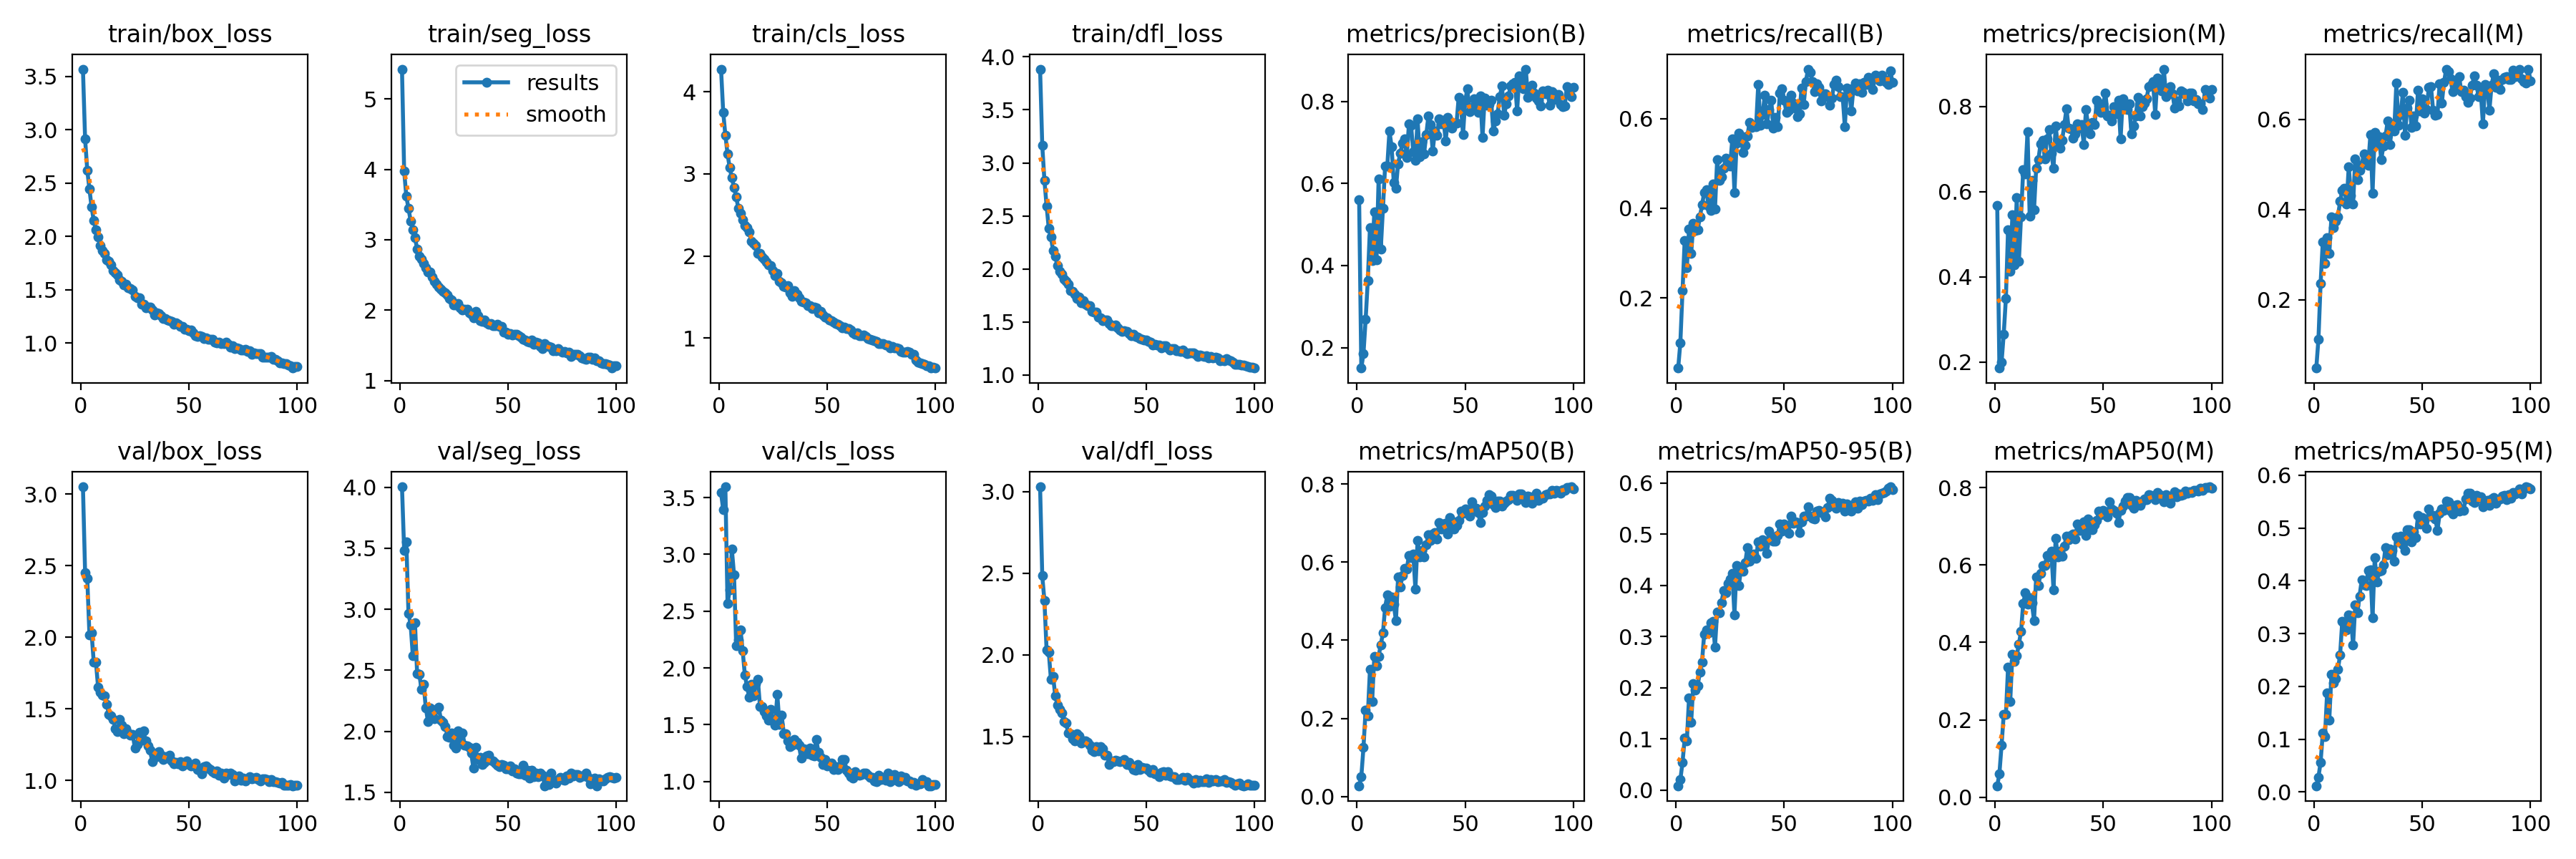

Source data for this figure (header and first rows):
epoch, time, train/box_loss, train/seg_loss, train/cls_loss, train/dfl_loss, metrics/precision(B), metrics/recall(B), metrics/mAP50(B), metrics/mAP50-95(B), metrics/precision(M), metrics/recall(M), metrics/mAP50(M), metrics/mAP50-95(M), val/box_loss, val/seg_loss, val/cls_loss, val/dfl_loss, lr/pg0, lr/pg1, lr/pg2
1, 39.2, 3.567, 5.423, 4.276, 3.884, 0.5607, 0.04315, 0.02761, 0.00869, 0.5679, 0.04822, 0.02968, 0.01166, 3.05, 4.003, 3.542, 3.028, 0.000552, 0.000552, 0.000552
2, 76.26, 2.911, 3.975, 3.753, 3.164, 0.15, 0.09961, 0.05019, 0.02096, 0.1858, 0.1125, 0.06073, 0.02791, 2.452, 3.481, 3.394, 2.483, 0.001097, 0.001097, 0.001097
3, 113.1, 2.62, 3.615, 3.471, 2.837, 0.185, 0.2154, 0.1255, 0.05395, 0.1992, 0.2366, 0.1344, 0.05645, 2.41, 3.553, 3.595, 2.332, 0.00163, 0.00163, 0.00163
4, 149.9, 2.441, 3.447, 3.244, 2.594, 0.2682, 0.3285, 0.2221, 0.1012, 0.2656, 0.3283, 0.2137, 0.1112, 2.018, 2.966, 2.565, 2.03, 0.001617, 0.001617, 0.001617
5, 186.8, 2.274, 3.266, 3.073, 2.384, 0.3632, 0.2669, 0.2061, 0.09608, 0.3495, 0.2809, 0.2132, 0.1047, 2.028, 2.873, 2.689, 2.017, 0.001601, 0.001601, 0.001601
6, 223.2, 2.146, 3.145, 2.951, 2.301, 0.4931, 0.3531, 0.326, 0.1795, 0.5103, 0.3371, 0.3353, 0.1876, 1.823, 2.622, 3.045, 1.85, 0.001584, 0.001584, 0.001584
7, 260.8, 2.062, 3.029, 2.833, 2.172, 0.4113, 0.2985, 0.2425, 0.1323, 0.4132, 0.3021, 0.247, 0.136, 1.827, 2.889, 2.821, 1.868, 0.001568, 0.001568, 0.001568
8, 298.1, 1.992, 2.87, 2.72, 2.12, 0.5301, 0.3669, 0.3581, 0.2081, 0.545, 0.3835, 0.3702, 0.2227, 1.649, 2.472, 2.195, 1.748, 0.001551, 0.001551, 0.001551
9, 334.4, 1.912, 2.766, 2.581, 2.03, 0.4139, 0.35, 0.3351, 0.1956, 0.4286, 0.3602, 0.3508, 0.2064, 1.615, 2.469, 2.249, 1.692, 0.001535, 0.001535, 0.001535
10, 370.4, 1.865, 2.729, 2.515, 1.98, 0.6113, 0.3515, 0.3595, 0.2039, 0.5858, 0.3751, 0.3648, 0.2148, 1.598, 2.347, 2.336, 1.664, 0.001518, 0.001518, 0.001518
11, 406.5, 1.843, 2.662, 2.444, 1.953, 0.4399, 0.3803, 0.3885, 0.2298, 0.4358, 0.3846, 0.3958, 0.2326, 1.591, 2.386, 2.15, 1.643, 0.001502, 0.001502, 0.001502
12, 443.3, 1.777, 2.603, 2.375, 1.9, 0.5389, 0.4072, 0.4189, 0.2503, 0.5414, 0.4181, 0.428, 0.2593, 1.532, 2.193, 1.94, 1.592, 0.001485, 0.001485, 0.001485
13, 480.5, 1.766, 2.541, 2.341, 1.88, 0.6427, 0.4346, 0.4842, 0.304, 0.6513, 0.4423, 0.5009, 0.3233, 1.461, 2.081, 1.834, 1.58, 0.001469, 0.001469, 0.001469
14, 517.2, 1.73, 2.546, 2.293, 1.857, 0.6419, 0.4417, 0.5157, 0.3135, 0.6421, 0.4468, 0.5279, 0.3181, 1.45, 2.191, 1.745, 1.522, 0.001452, 0.001452, 0.001452
15, 553.7, 1.681, 2.47, 2.18, 1.796, 0.7277, 0.4054, 0.4876, 0.3067, 0.7401, 0.4123, 0.4995, 0.3063, 1.425, 2.108, 1.855, 1.516, 0.001436, 0.001436, 0.001436
16, 590.3, 1.659, 2.412, 2.154, 1.79, 0.6897, 0.3951, 0.5103, 0.3276, 0.5418, 0.4955, 0.516, 0.3352, 1.361, 2.106, 1.754, 1.486, 0.001419, 0.001419, 0.001419
17, 627.6, 1.641, 2.365, 2.126, 1.763, 0.6031, 0.4544, 0.4923, 0.3301, 0.6271, 0.432, 0.5019, 0.3336, 1.34, 2.178, 1.863, 1.47, 0.001403, 0.001403, 0.001403
18, 664.5, 1.595, 2.324, 2.034, 1.719, 0.5883, 0.3976, 0.4501, 0.2796, 0.5571, 0.4118, 0.4565, 0.2778, 1.427, 2.197, 1.902, 1.513, 0.001386, 0.001386, 0.001386
19, 701.8, 1.581, 2.295, 2.034, 1.737, 0.6484, 0.5083, 0.5617, 0.3482, 0.6551, 0.5132, 0.5692, 0.354, 1.386, 2.091, 1.659, 1.502, 0.00137, 0.00137, 0.00137
20, 739.2, 1.544, 2.265, 1.985, 1.68, 0.6735, 0.4627, 0.536, 0.346, 0.6747, 0.467, 0.5464, 0.3401, 1.324, 2.072, 1.659, 1.46, 0.001353, 0.001353, 0.001353
21, 776.1, 1.552, 2.245, 1.96, 1.702, 0.6977, 0.4709, 0.565, 0.3662, 0.7117, 0.4866, 0.5783, 0.3711, 1.36, 2.042, 1.615, 1.473, 0.001337, 0.001337, 0.001337
22, 813.5, 1.517, 2.22, 1.922, 1.669, 0.7089, 0.49, 0.5843, 0.3899, 0.7201, 0.5002, 0.5981, 0.4019, 1.332, 1.96, 1.579, 1.471, 0.00132, 0.00132, 0.00132
23, 850.2, 1.511, 2.162, 1.888, 1.656, 0.664, 0.5111, 0.5822, 0.385, 0.677, 0.5238, 0.5991, 0.3929, 1.317, 1.949, 1.541, 1.462, 0.001304, 0.001304, 0.001304
24, 886.9, 1.498, 2.15, 1.881, 1.654, 0.7448, 0.5093, 0.6167, 0.4038, 0.7233, 0.5168, 0.6242, 0.3912, 1.322, 1.985, 1.633, 1.444, 0.001287, 0.001287, 0.001287
25, 923.6, 1.438, 2.076, 1.818, 1.599, 0.7427, 0.4949, 0.6113, 0.4127, 0.7462, 0.4975, 0.621, 0.4197, 1.225, 1.887, 1.535, 1.413, 0.001271, 0.001271, 0.001271
26, 960.5, 1.422, 2.074, 1.758, 1.591, 0.6766, 0.5545, 0.621, 0.4235, 0.6906, 0.5665, 0.6354, 0.4207, 1.25, 1.866, 1.498, 1.407, 0.001254, 0.001254, 0.001254
27, 997.6, 1.425, 2.099, 1.786, 1.592, 0.6561, 0.4352, 0.5306, 0.3429, 0.655, 0.437, 0.5364, 0.3297, 1.338, 2.002, 1.766, 1.438, 0.001238, 0.001238, 0.001238
28, 1035, 1.366, 2.034, 1.687, 1.547, 0.7568, 0.545, 0.6561, 0.4389, 0.7546, 0.571, 0.6693, 0.4435, 1.279, 1.921, 1.503, 1.409, 0.001221, 0.001221, 0.001221
29, 1072, 1.362, 2, 1.674, 1.538, 0.6657, 0.5683, 0.6143, 0.3993, 0.7063, 0.5457, 0.6203, 0.3977, 1.343, 1.985, 1.583, 1.438, 0.001205, 0.001205, 0.001205
30, 1108, 1.329, 2.01, 1.627, 1.509, 0.701, 0.5617, 0.6306, 0.4296, 0.7019, 0.5624, 0.6358, 0.4181, 1.273, 1.885, 1.422, 1.422, 0.001188, 0.001188, 0.001188
31, 1145, 1.334, 2.009, 1.621, 1.518, 0.6727, 0.5239, 0.6132, 0.4274, 0.721, 0.5107, 0.6219, 0.4195, 1.243, 1.882, 1.418, 1.384, 0.001172, 0.001172, 0.001172
32, 1181, 1.335, 1.961, 1.635, 1.516, 0.7184, 0.5402, 0.6437, 0.4446, 0.7571, 0.5411, 0.6493, 0.4305, 1.209, 1.87, 1.356, 1.385, 0.001155, 0.001155, 0.001155
33, 1217, 1.307, 1.948, 1.551, 1.486, 0.7641, 0.5614, 0.6699, 0.474, 0.7944, 0.5635, 0.6748, 0.4635, 1.133, 1.82, 1.307, 1.328, 0.001139, 0.001139, 0.001139
34, 1253, 1.262, 1.896, 1.512, 1.462, 0.7435, 0.5924, 0.6553, 0.4476, 0.7494, 0.597, 0.6651, 0.4491, 1.186, 1.698, 1.32, 1.351, 0.001122, 0.001122, 0.001122
35, 1290, 1.286, 1.979, 1.582, 1.461, 0.6792, 0.5808, 0.6721, 0.4592, 0.7477, 0.5444, 0.6759, 0.4595, 1.164, 1.87, 1.371, 1.343, 0.001106, 0.001106, 0.001106
36, 1326, 1.28, 1.921, 1.534, 1.472, 0.7284, 0.5837, 0.6756, 0.4611, 0.726, 0.582, 0.6791, 0.4569, 1.198, 1.769, 1.343, 1.354, 0.001089, 0.001089, 0.001089
37, 1362, 1.256, 1.854, 1.49, 1.445, 0.7174, 0.5829, 0.6594, 0.4532, 0.7364, 0.5742, 0.6664, 0.4377, 1.176, 1.788, 1.321, 1.347, 0.001073, 0.001073, 0.001073
38, 1398, 1.228, 1.837, 1.45, 1.424, 0.7574, 0.6771, 0.7023, 0.4853, 0.7589, 0.6804, 0.7049, 0.4835, 1.147, 1.726, 1.205, 1.343, 0.001056, 0.001056, 0.001056
39, 1435, 1.233, 1.859, 1.436, 1.411, 0.7458, 0.5849, 0.6853, 0.4769, 0.749, 0.5875, 0.69, 0.4742, 1.165, 1.746, 1.29, 1.35, 0.00104, 0.00104, 0.00104
40, 1471, 1.215, 1.824, 1.426, 1.415, 0.755, 0.6091, 0.6974, 0.4896, 0.7575, 0.6116, 0.7045, 0.4844, 1.155, 1.797, 1.284, 1.36, 0.001023, 0.001023, 0.001023
41, 1508, 1.208, 1.802, 1.392, 1.409, 0.7029, 0.6522, 0.6996, 0.4776, 0.7105, 0.6598, 0.711, 0.4683, 1.173, 1.804, 1.246, 1.325, 0.001007, 0.001007, 0.001007
42, 1545, 1.203, 1.811, 1.394, 1.391, 0.761, 0.588, 0.6717, 0.4627, 0.7924, 0.5655, 0.6766, 0.4581, 1.136, 1.764, 1.296, 1.342, 0.0009904, 0.0009904, 0.0009904
43, 1582, 1.175, 1.775, 1.358, 1.371, 0.7511, 0.6212, 0.714, 0.5059, 0.7548, 0.6255, 0.7195, 0.497, 1.113, 1.757, 1.232, 1.317, 0.0009739, 0.0009739, 0.0009739
44, 1619, 1.188, 1.779, 1.376, 1.383, 0.7343, 0.6417, 0.7051, 0.4967, 0.736, 0.6433, 0.7088, 0.4968, 1.127, 1.738, 1.222, 1.298, 0.0009574, 0.0009574, 0.0009574
45, 1656, 1.176, 1.795, 1.364, 1.362, 0.7478, 0.5788, 0.6843, 0.4867, 0.762, 0.5828, 0.6914, 0.474, 1.115, 1.721, 1.373, 1.292, 0.0009409, 0.0009409, 0.0009409
46, 1693, 1.157, 1.765, 1.308, 1.353, 0.747, 0.6024, 0.6942, 0.4864, 0.7568, 0.6077, 0.7033, 0.4933, 1.129, 1.712, 1.255, 1.325, 0.0009244, 0.0009244, 0.0009244
47, 1729, 1.155, 1.769, 1.325, 1.346, 0.8095, 0.5816, 0.7066, 0.4973, 0.8149, 0.5861, 0.7147, 0.4823, 1.099, 1.73, 1.213, 1.296, 0.0009078, 0.0009078, 0.0009078
48, 1765, 1.131, 1.693, 1.281, 1.336, 0.7953, 0.6574, 0.7313, 0.5201, 0.8034, 0.6647, 0.7389, 0.5237, 1.115, 1.723, 1.15, 1.309, 0.0008913, 0.0008913, 0.0008913
49, 1802, 1.129, 1.69, 1.258, 1.327, 0.7186, 0.6676, 0.7246, 0.5063, 0.7857, 0.619, 0.7306, 0.507, 1.134, 1.696, 1.193, 1.304, 0.0008748, 0.0008748, 0.0008748
50, 1839, 1.115, 1.654, 1.243, 1.331, 0.8011, 0.641, 0.7363, 0.5195, 0.8066, 0.6461, 0.7412, 0.5203, 1.108, 1.693, 1.138, 1.305, 0.0008583, 0.0008583, 0.0008583
51, 1876, 1.122, 1.67, 1.22, 1.319, 0.8306, 0.6137, 0.733, 0.5173, 0.8315, 0.6143, 0.7374, 0.5143, 1.098, 1.714, 1.15, 1.291, 0.0008418, 0.0008418, 0.0008418
52, 1912, 1.096, 1.648, 1.208, 1.307, 0.7746, 0.6197, 0.7181, 0.5013, 0.7778, 0.6222, 0.7234, 0.4998, 1.111, 1.676, 1.159, 1.279, 0.0008253, 0.0008253, 0.0008253
53, 1949, 1.071, 1.653, 1.193, 1.284, 0.7829, 0.6527, 0.7539, 0.5355, 0.7785, 0.6714, 0.7636, 0.5367, 1.118, 1.691, 1.103, 1.295, 0.0008088, 0.0008088, 0.0008088
54, 1986, 1.064, 1.658, 1.174, 1.287, 0.8062, 0.6356, 0.7381, 0.5217, 0.7655, 0.6725, 0.7443, 0.5232, 1.073, 1.658, 1.129, 1.271, 0.0007923, 0.0007923, 0.0007923
55, 2022, 1.072, 1.634, 1.165, 1.284, 0.7917, 0.6237, 0.739, 0.5243, 0.799, 0.6205, 0.7413, 0.5242, 1.072, 1.653, 1.107, 1.268, 0.0007758, 0.0007758, 0.0007758
56, 2059, 1.059, 1.616, 1.149, 1.283, 0.7741, 0.6042, 0.7266, 0.5221, 0.7821, 0.61, 0.7341, 0.5165, 1.046, 1.654, 1.137, 1.255, 0.0007593, 0.0007593, 0.0007593
57, 2095, 1.045, 1.59, 1.124, 1.258, 0.8138, 0.6106, 0.7019, 0.5035, 0.8143, 0.6114, 0.7092, 0.496, 1.093, 1.72, 1.192, 1.278, 0.0007428, 0.0007428, 0.0007428
58, 2132, 1.051, 1.573, 1.136, 1.276, 0.7118, 0.6688, 0.7278, 0.5236, 0.7237, 0.679, 0.7417, 0.5273, 1.098, 1.639, 1.196, 1.283, 0.0007263, 0.0007263, 0.0007263
59, 2168, 1.038, 1.555, 1.118, 1.279, 0.8081, 0.6316, 0.7437, 0.5349, 0.8183, 0.6359, 0.7521, 0.5359, 1.085, 1.681, 1.099, 1.262, 0.0007098, 0.0007098, 0.0007098
60, 2204, 1.034, 1.551, 1.12, 1.256, 0.7902, 0.6833, 0.759, 0.5346, 0.8049, 0.6821, 0.7652, 0.5333, 1.076, 1.614, 1.071, 1.282, 0.0006933, 0.0006933, 0.0006933
... 40 more rows
